The GitHub repository billlyzhaoyh/StillGood contains a labelled image folder "Data" with 10 categories: apple, broccoli, butternut squash, carrot, egg, garlic, lemon, lime, onion, potato. Examples follow, each with its label.

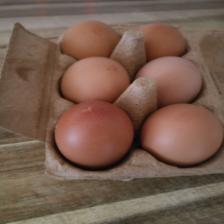
Label: egg

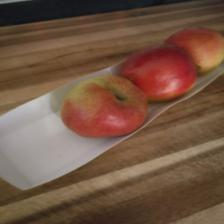
Label: apple

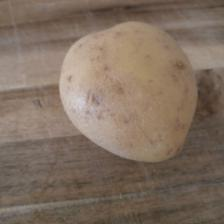
Label: potato

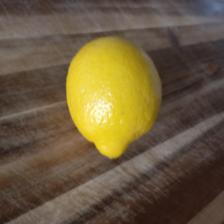
Label: lemon

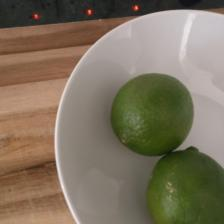
Label: lime

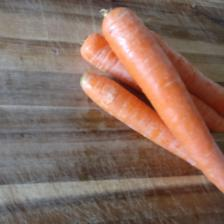
Label: carrot
